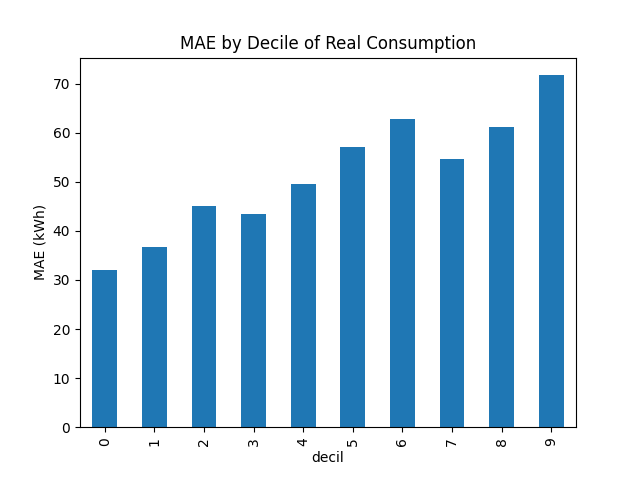

The table this chart was drawn from, first rows:
decil, erro_absoluto
0, 32.04
1, 36.78
2, 45.07
3, 43.49
4, 49.56
5, 57.04
6, 62.81
7, 54.73
8, 61.12
9, 71.73
